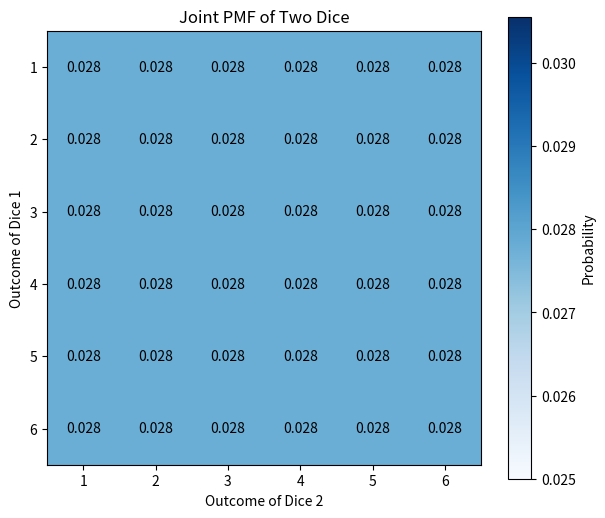

Reproduce this figure in Python.
import numpy as np
import matplotlib.pyplot as plt

# 1. Define outcomes
die_outcomes = [1, 2, 3, 4, 5, 6]

# 2. Create sample space (all pairs)
sample_space = [(x, y) for x in die_outcomes for y in die_outcomes]

# 3. Joint PMF dictionary
joint_pmf = {}
for (x, y) in sample_space:
    joint_pmf[(x, y)] = 1 / 36     # equal probability

# 4. Convert PMF to 6x6 matrix
pmf_matrix = np.zeros((6, 6))
for x in die_outcomes:
    for y in die_outcomes:
        pmf_matrix[x-1, y-1] = joint_pmf[(x, y)]

# 5. Heatmap Plot
plt.figure(figsize=(7, 6))
plt.imshow(pmf_matrix, cmap="Blues", interpolation="nearest")

# show probability value on each cell
for i in range(6):
    for j in range(6):
        plt.text(j, i, f"{pmf_matrix[i, j]:.3f}",
                 ha="center", va="center", color="black")

plt.title("Joint PMF of Two Dice")
plt.xlabel("Outcome of Dice 2")
plt.ylabel("Outcome of Dice 1")
plt.xticks(np.arange(6), die_outcomes)
plt.yticks(np.arange(6), die_outcomes)
plt.colorbar(label="Probability")
plt.show()
